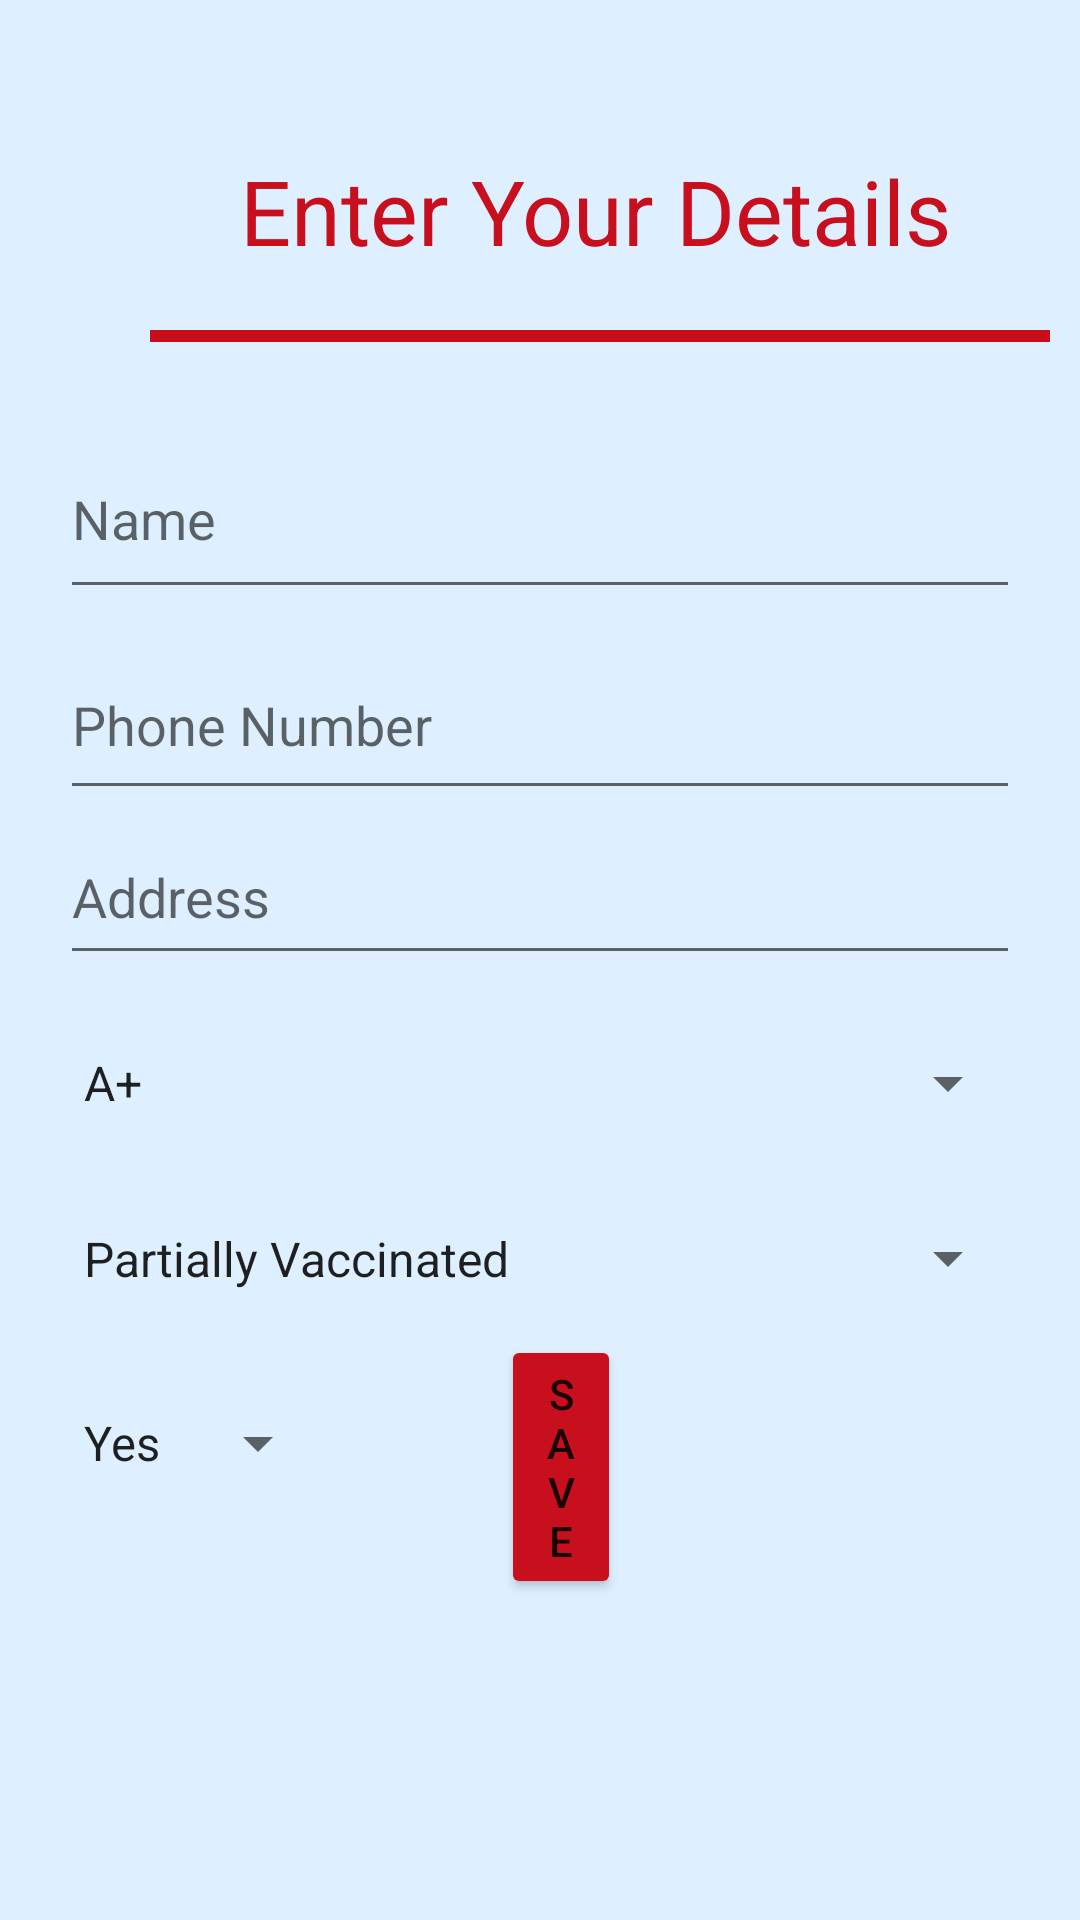

Reconstruct the res/layout file that produces this screen, plus the resources it refers to.
<!-- AndroidManifest.xml: application theme Theme.CovAid -->
<!-- res/layout/activity_details.xml -->
<?xml version="1.0" encoding="utf-8"?>
<RelativeLayout xmlns:android="http://schemas.android.com/apk/res/android"
    xmlns:app="http://schemas.android.com/apk/res-auto"
    xmlns:tools="http://schemas.android.com/tools"
    android:layout_width="match_parent"
    android:layout_height="match_parent"
    android:orientation="vertical"
    android:background="#def0ff"
    tools:context=".DetailsActivity">

    <EditText
        android:id="@+id/name"
        android:layout_width="375dp"
        android:layout_height="63dp"
        android:layout_marginLeft="20dp"
        android:layout_marginTop="140dp"
        android:layout_marginRight="20dp"
        android:hint="Name" />


    <EditText
        android:id="@+id/phonenumber"
        android:layout_width="375dp"
        android:layout_height="60dp"
        android:layout_marginLeft="20dp"
        android:layout_marginTop="210dp"
        android:layout_marginRight="20dp"
        android:hint="Phone Number"
        android:inputType="phone" />

    <EditText
        android:id="@+id/address"
        android:layout_width="372dp"
        android:layout_height="55dp"
        android:layout_marginLeft="20dp"
        android:layout_marginTop="270dp"
        android:layout_marginRight="20dp"
        android:hint="Address" />

    <Spinner
        android:id="@+id/spinner"
        android:layout_width="377dp"
        android:layout_height="62dp"
        android:layout_marginLeft="20dp"
        android:layout_marginTop="330dp"
        android:layout_marginRight="20dp"
        android:entries="@array/spinner"
        android:spinnerMode="dropdown" />

    <Spinner
        android:id="@+id/spinner1"
        android:layout_width="372dp"
        android:layout_height="59dp"
        android:layout_marginLeft="20dp"
        android:layout_marginTop="390dp"
        android:layout_marginRight="20dp"
        android:entries="@array/spinner1" />


    <Spinner
        android:id="@+id/spinner2"
        android:layout_width="wrap_content"
        android:layout_height="62dp"
        android:layout_marginLeft="20dp"
        android:layout_marginTop="450dp"
        android:layout_marginRight="20dp"
        android:entries="@array/spinner2" />

    <Button
        android:id="@+id/submit"
        android:layout_width="wrap_content"
        android:layout_height="wrap_content"
        android:layout_alignParentStart="true"
        android:layout_alignParentEnd="true"
        android:layout_alignParentBottom="true"
        android:layout_marginStart="167dp"
        android:layout_marginTop="700dp"
        android:layout_marginEnd="153dp"
        android:layout_marginBottom="107dp"
        android:backgroundTint="#C80F1E"
        android:text="Save" />

    <TextView
        android:id="@+id/textView7"
        android:layout_width="wrap_content"
        android:layout_height="wrap_content"
        android:text="Enter Your Details"
        android:textColor="#C80F1E"
        android:layout_marginLeft="80dp"
        android:layout_marginTop="50dp"
        android:textSize="30sp"
        />

    <ProgressBar
        android:id="@+id/progressBar2"
        style="?android:attr/progressBarStyleHorizontal"
        android:layout_width="300dp"
        android:layout_height="4dp"
        android:layout_marginLeft="50dp"
        android:layout_marginTop="110dp"
        android:background="#c80f1e"
        android:progressBackgroundTint="#C80F1E"
        />


</RelativeLayout>
<!-- resources referenced by this layout -->
<resources>
  <string-array name="spinner">
          <item>A+</item>
          <item>A-</item>
          <item>B+</item>
          <item>B-</item>
          <item>AB+</item>
          <item>AB-</item>
          <item>O+</item>
          <item>O-</item>
  
      </string-array>
  <string-array name="spinner1">
          <item>Partially Vaccinated</item>
          <item>Fully Vaccinated</item>
          <item>None</item>
  
      </string-array>
  <string-array name="spinner2">
          <item>Yes</item>
          <item>No</item>
      </string-array>
  <style name="Theme.CovAid" parent="Theme.MaterialComponents.DayNight.NoActionBar">
          
          <item name="colorPrimary">@color/purple_500</item>
          <item name="colorPrimaryVariant">@color/purple_700</item>
          <item name="colorOnPrimary">@color/white</item>
          
          <item name="colorSecondary">@color/teal_200</item>
          <item name="colorSecondaryVariant">@color/teal_700</item>
          <item name="colorOnSecondary">@color/black</item>
          
          <item name="android:statusBarColor" tools:targetApi="l">?attr/colorPrimaryVariant</item>
          
      </style>
  <!-- not gathered from this repository: default colours our renderer supplied (Android Studio template values) -->
  <color name="purple_500">#FF6200EE</color>
  <color name="purple_700">#FF3700B3</color>
  <color name="teal_200">#FF03DAC5</color>
  <color name="teal_700">#FF018786</color>
  <color name="black">#FF000000</color>
  <color name="white">#FFFFFFFF</color>
</resources>
